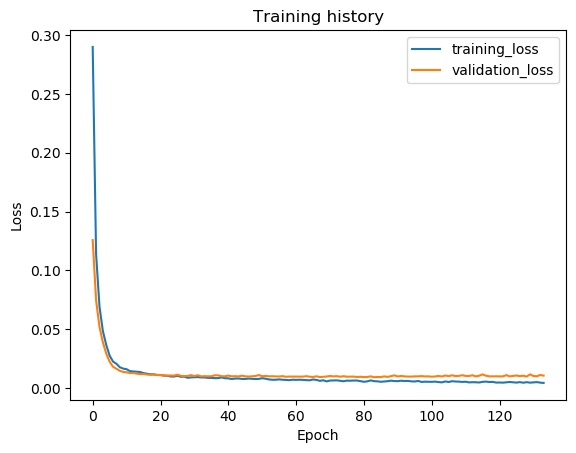

Data behind this chart, as committed beside it:
epoch, train_loss, val_loss, val_f1
1, 0.29, 0.1257, 0.8949
2, 0.1139, 0.07441, 0.9362
3, 0.06916, 0.05186, 0.9622
4, 0.04833, 0.03877, 0.9715
5, 0.03646, 0.02913, 0.9747
6, 0.02736, 0.02221, 0.9818
7, 0.02236, 0.01795, 0.9865
8, 0.02045, 0.01617, 0.989
9, 0.01753, 0.01449, 0.9908
10, 0.01637, 0.01355, 0.9902
11, 0.01585, 0.01323, 0.9889
12, 0.01421, 0.01257, 0.9906
13, 0.01401, 0.01265, 0.9876
14, 0.01371, 0.01208, 0.9906
15, 0.01345, 0.01173, 0.9922
16, 0.01253, 0.01176, 0.9918
17, 0.01203, 0.01132, 0.9923
18, 0.01154, 0.01112, 0.9921
19, 0.01151, 0.01125, 0.9926
20, 0.011, 0.01084, 0.9925
21, 0.01085, 0.0109, 0.992
22, 0.01043, 0.01062, 0.9925
23, 0.01022, 0.01043, 0.9923
24, 0.009684, 0.01056, 0.9923
25, 0.009601, 0.01042, 0.9925
26, 0.01032, 0.01124, 0.9921
27, 0.009388, 0.01021, 0.9927
28, 0.009543, 0.01003, 0.9929
29, 0.008579, 0.01006, 0.9923
30, 0.008891, 0.01082, 0.9903
31, 0.008996, 0.01001, 0.9932
32, 0.009166, 0.0107, 0.9926
33, 0.008851, 0.009748, 0.9934
34, 0.008855, 0.009942, 0.9931
35, 0.008493, 0.009831, 0.993
36, 0.008466, 0.009843, 0.9936
37, 0.008274, 0.01068, 0.993
38, 0.008244, 0.01065, 0.9918
39, 0.00887, 0.009885, 0.9929
40, 0.008196, 0.009844, 0.9938
41, 0.008094, 0.01045, 0.9925
42, 0.007539, 0.009801, 0.9933
43, 0.007892, 0.009947, 0.9933
44, 0.007961, 0.009727, 0.993
45, 0.0076, 0.01033, 0.993
46, 0.007583, 0.009791, 0.9934
47, 0.007898, 0.009631, 0.9936
48, 0.007694, 0.009816, 0.9936
49, 0.007495, 0.01008, 0.9927
50, 0.007627, 0.01088, 0.9927
51, 0.008204, 0.00988, 0.9937
52, 0.007789, 0.01016, 0.9936
53, 0.007164, 0.009828, 0.9935
54, 0.006872, 0.009874, 0.993
55, 0.006915, 0.009714, 0.9934
56, 0.007204, 0.009675, 0.9937
57, 0.006894, 0.009926, 0.9936
58, 0.006753, 0.00942, 0.9947
59, 0.00651, 0.009591, 0.9936
60, 0.006928, 0.009567, 0.9941
... 74 more rows
